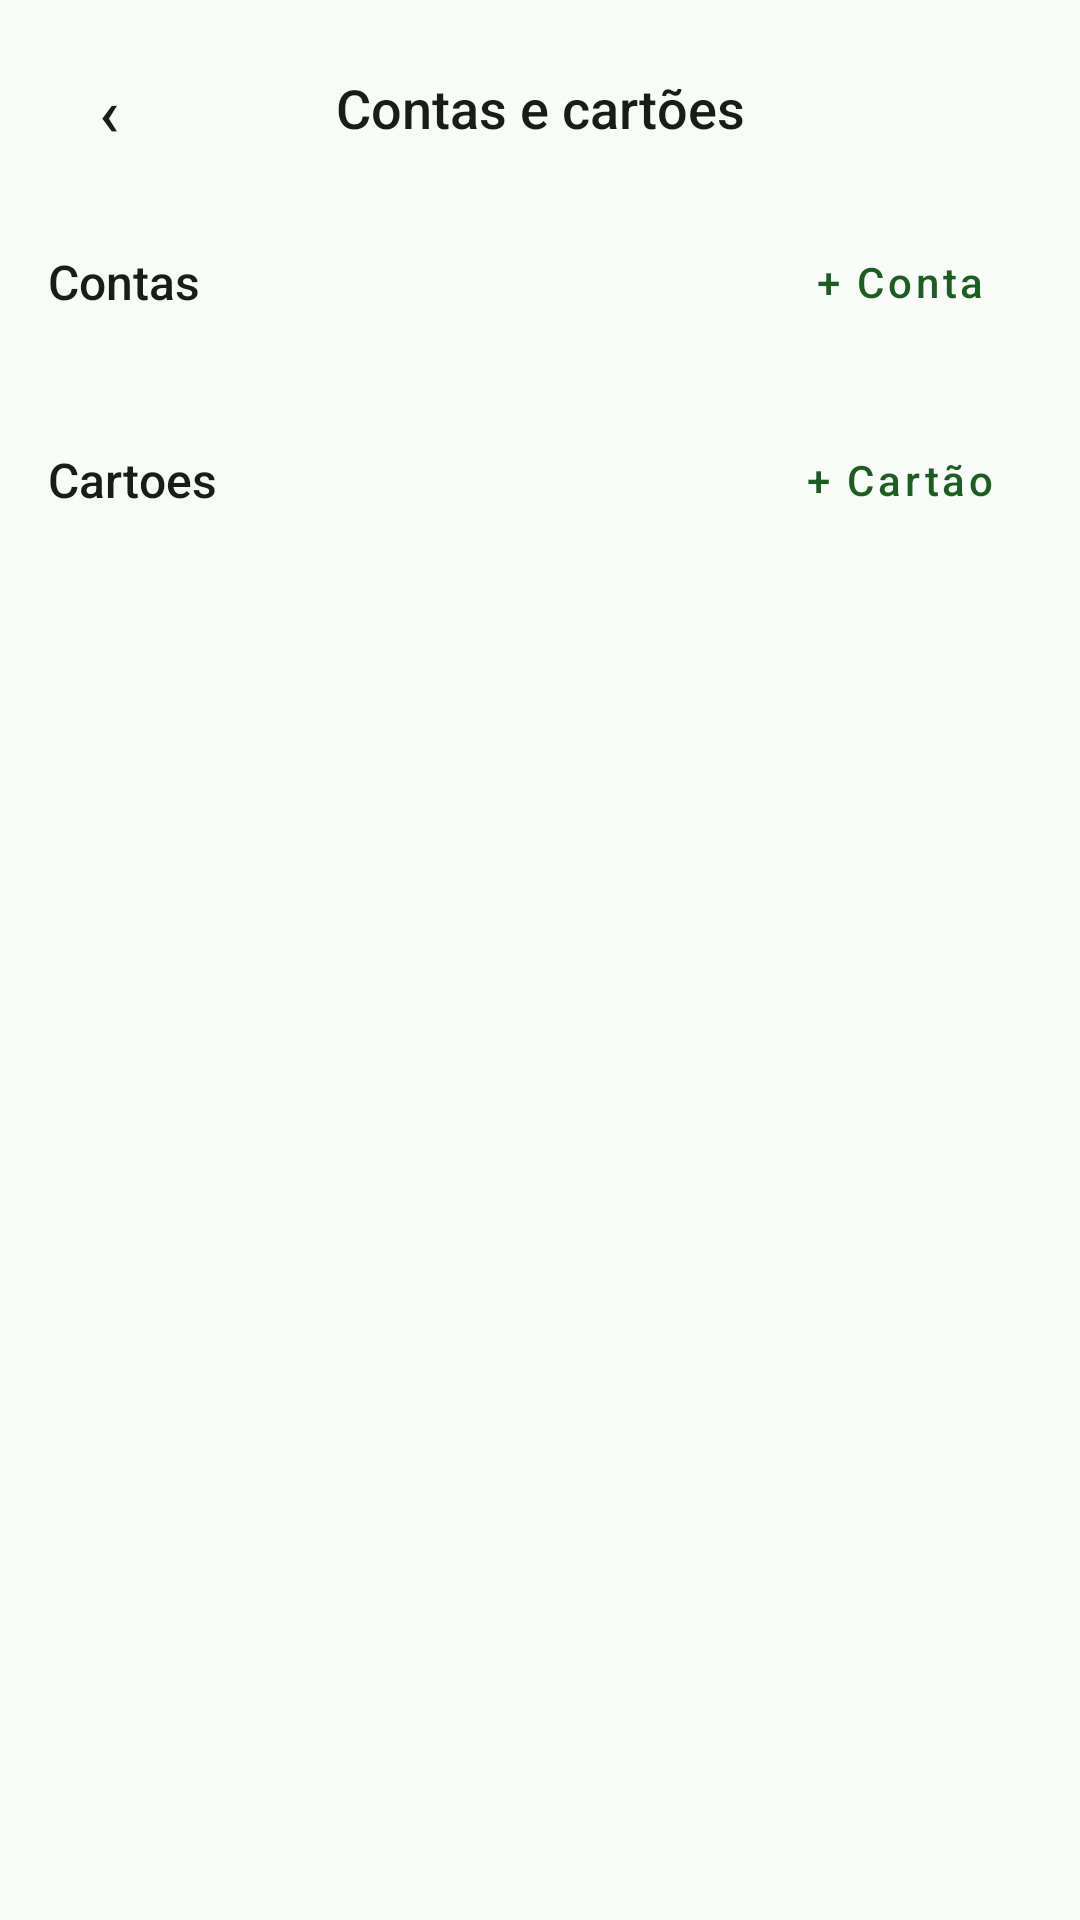

Produce the Android XML layout that renders to this screen, including the resource entries it uses.
<!-- AndroidManifest.xml: application theme Theme.Financeiro -->
<!-- res/layout/fragment_carteira.xml -->
<?xml version="1.0" encoding="utf-8"?>
<FrameLayout
    xmlns:android="http://schemas.android.com/apk/res/android"
    xmlns:app="http://schemas.android.com/apk/res-auto"
    android:layout_width="match_parent"
    android:layout_height="match_parent"
    android:background="@color/background">

    <androidx.core.widget.NestedScrollView
        android:id="@+id/content_group"
        android:layout_width="match_parent"
        android:layout_height="match_parent"
        android:fillViewport="true">

        <LinearLayout
            android:layout_width="match_parent"
            android:layout_height="wrap_content"
            android:orientation="vertical"
            android:padding="16dp">

            <LinearLayout
                android:layout_width="match_parent"
                android:layout_height="wrap_content"
                android:gravity="center_vertical"
                android:orientation="horizontal">

                <com.google.android.material.button.MaterialButton
                    android:id="@+id/btn_voltar"
                    style="@style/Widget.MaterialComponents.Button.TextButton"
                    android:layout_width="40dp"
                    android:layout_height="40dp"
                    android:padding="0dp"
                    android:text="‹"
                    android:textColor="@color/on_surface"
                    android:textSize="22sp" />

                <TextView
                    android:layout_width="0dp"
                    android:layout_height="wrap_content"
                    android:layout_weight="1"
                    android:fontFamily="sans-serif-medium"
                    android:gravity="center"
                    android:text="Contas e cartões"
                    android:textColor="@color/on_background"
                    android:textSize="18sp" />

                <Space
                    android:layout_width="40dp"
                    android:layout_height="40dp" />
            </LinearLayout>

            <LinearLayout
                android:id="@+id/section_contas"
                android:layout_width="match_parent"
                android:layout_height="wrap_content"
                android:layout_marginTop="18dp"
                android:orientation="vertical">

                <LinearLayout
                    android:layout_width="match_parent"
                    android:layout_height="40dp"
                    android:gravity="center_vertical"
                    android:orientation="horizontal">
                    <TextView
                        android:layout_width="0dp"
                        android:layout_height="wrap_content"
                        android:layout_weight="1"
                        android:fontFamily="sans-serif-medium"
                        android:text="Contas"
                        android:textColor="@color/on_background"
                        android:textSize="16sp" />
                    <com.google.android.material.button.MaterialButton
                        android:id="@+id/btn_adicionar_conta"
                        style="@style/Widget.MaterialComponents.Button.TextButton"
                        android:layout_width="wrap_content"
                        android:layout_height="40dp"
                        android:text="+ Conta"
                        android:textAllCaps="false" />
                </LinearLayout>

                <androidx.recyclerview.widget.RecyclerView
                    android:id="@+id/recycler_contas"
                    android:layout_width="match_parent"
                    android:layout_height="wrap_content"
                    android:layout_marginTop="8dp"
                    android:nestedScrollingEnabled="false"
                    app:layoutManager="androidx.recyclerview.widget.LinearLayoutManager" />
            </LinearLayout>

            <LinearLayout
                android:id="@+id/section_cartoes"
                android:layout_width="match_parent"
                android:layout_height="wrap_content"
                android:layout_marginTop="18dp"
                android:orientation="vertical">

                <LinearLayout
                    android:layout_width="match_parent"
                    android:layout_height="40dp"
                    android:gravity="center_vertical"
                    android:orientation="horizontal">
                    <TextView
                        android:layout_width="0dp"
                        android:layout_height="wrap_content"
                        android:layout_weight="1"
                        android:fontFamily="sans-serif-medium"
                        android:text="Cartoes"
                        android:textColor="@color/on_background"
                        android:textSize="16sp" />
                    <com.google.android.material.button.MaterialButton
                        android:id="@+id/btn_adicionar_cartao"
                        style="@style/Widget.MaterialComponents.Button.TextButton"
                        android:layout_width="wrap_content"
                        android:layout_height="40dp"
                        android:text="+ Cartão"
                        android:textAllCaps="false" />
                </LinearLayout>

                <androidx.recyclerview.widget.RecyclerView
                    android:id="@+id/recycler_cartoes"
                    android:layout_width="match_parent"
                    android:layout_height="wrap_content"
                    android:layout_marginTop="8dp"
                    android:nestedScrollingEnabled="false"
                    app:layoutManager="androidx.recyclerview.widget.LinearLayoutManager" />
            </LinearLayout>

        </LinearLayout>
    </androidx.core.widget.NestedScrollView>

    <TextView
        android:id="@+id/tv_empty_state"
        android:layout_width="wrap_content"
        android:layout_height="wrap_content"
        android:layout_gravity="center"
        android:text="Nenhuma conta ou cartão cadastrado."
        android:textColor="@color/on_surface_variant"
        android:textSize="14sp"
        android:visibility="gone" />

    <ProgressBar
        android:id="@+id/progress_bar"
        android:layout_width="wrap_content"
        android:layout_height="wrap_content"
        android:layout_gravity="center"
        android:visibility="gone" />
</FrameLayout>
<!-- resources referenced by this layout -->
<resources>
  <color name="background">#F9FBF9</color>
  <color name="on_background">#1A1C1A</color>
  <color name="on_surface">#1A1C1A</color>
  <color name="on_surface_variant">#616161</color>
  <style name="Theme.Financeiro" parent="Theme.MaterialComponents.DayNight.NoActionBar">
          <item name="colorPrimary">@color/primary</item>
          <item name="colorOnPrimary">@color/on_primary</item>
          <item name="colorPrimaryContainer">@color/primary_container</item>
          <item name="colorOnPrimaryContainer">@color/on_primary_container</item>
          <item name="colorSecondary">@color/secondary</item>
          <item name="colorOnSecondary">@color/on_secondary</item>
          <item name="colorSecondaryContainer">@color/secondary_container</item>
          <item name="colorOnSecondaryContainer">@color/on_secondary_container</item>
          <item name="colorError">@color/error</item>
          <item name="colorOnError">@color/on_error</item>
          <item name="android:colorBackground">@color/background</item>
          <item name="colorOnBackground">@color/on_background</item>
          <item name="colorSurface">@color/surface</item>
          <item name="colorOnSurface">@color/on_surface</item>
          <item name="colorOutline">@color/outline</item>
          <item name="android:statusBarColor">@color/background</item>
          <item name="android:navigationBarColor">@color/background</item>
          <item name="android:windowLightStatusBar">true</item>
          <item name="android:windowLightNavigationBar">true</item>
      </style>
  <color name="primary">#1B5E20</color>
  <color name="on_primary">#FFFFFF</color>
  <color name="primary_container">#C8E6C9</color>
  <color name="on_primary_container">#002106</color>
  <color name="secondary">#388E3C</color>
  <color name="on_secondary">#FFFFFF</color>
  <color name="secondary_container">#DCEDC8</color>
  <color name="on_secondary_container">#1B5E20</color>
  <color name="error">#B00020</color>
  <color name="on_error">#FFFFFF</color>
  <color name="surface">#FFFFFF</color>
  <color name="outline">#E0E0E0</color>
</resources>
